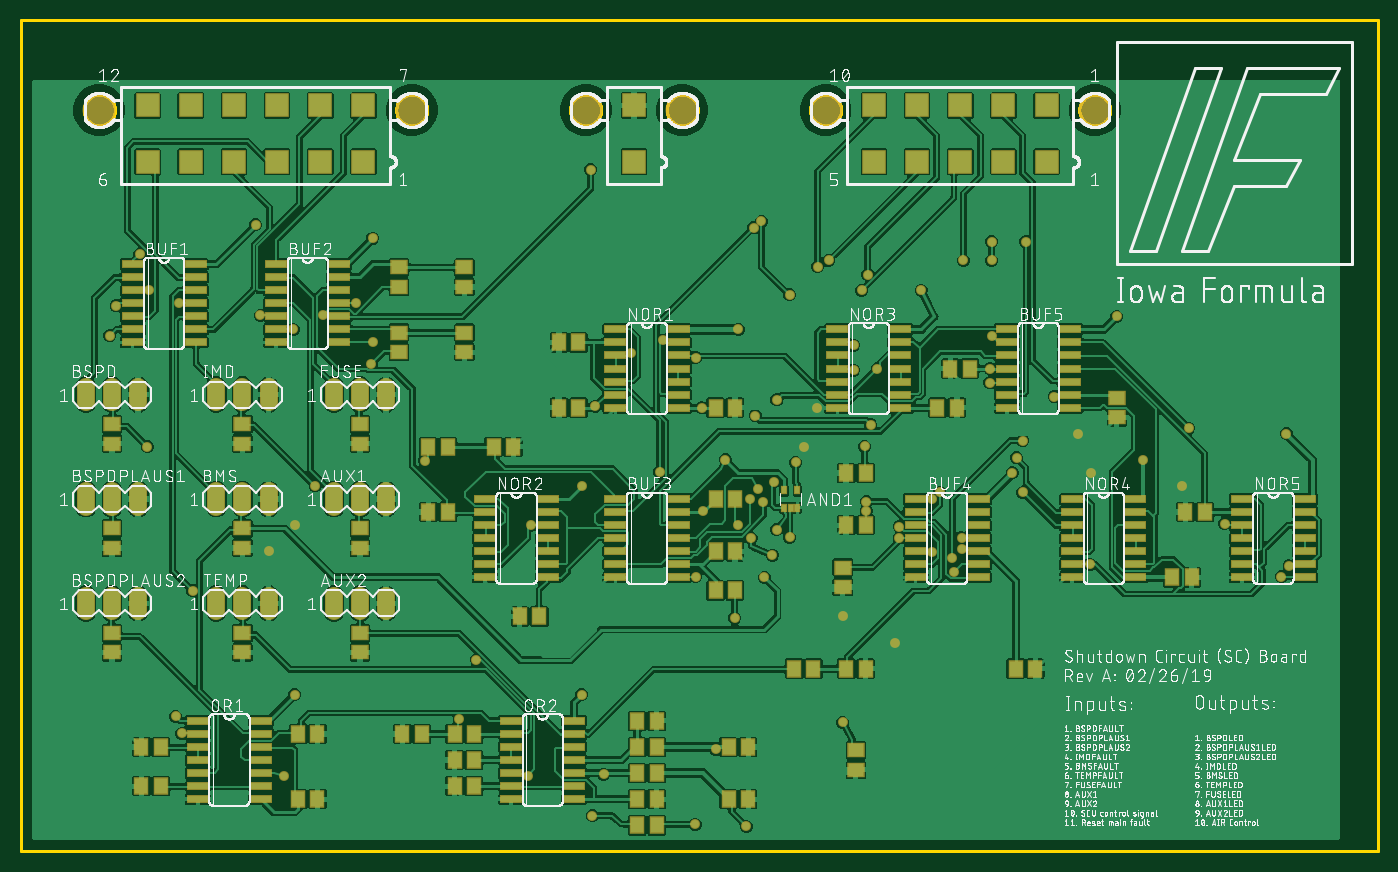
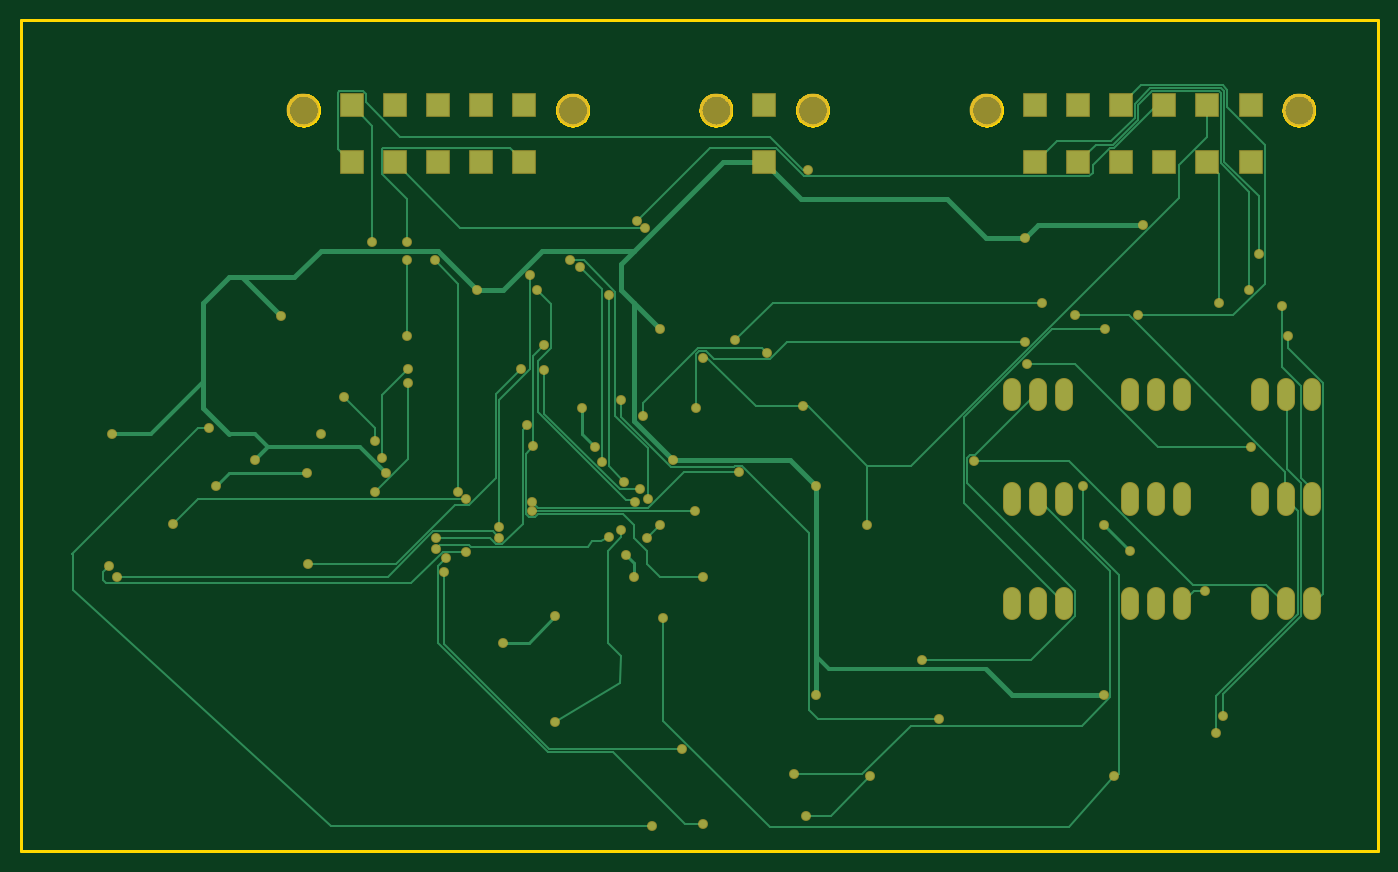
Circuit board: 7 layer files. Board 132.1 x 81.0 mm.
- bottom_copper: copper_bottom.gbr (12949 bytes)
- top_copper: copper_top.gbr (562619 bytes)
- outline: profile.gbr (10367 bytes)
- top_silk: silkscreen_top.gbr (581222 bytes)
- bottom_mask: soldermask_bottom.gbr (3968 bytes)
- top_mask: soldermask_top.gbr (9380 bytes)
- paste: solderpaste_top.gbr (5550 bytes)

=== bottom_copper: copper_bottom.gbr (12949 bytes, source omitted) ===
=== top_copper: copper_top.gbr (562619 bytes, source omitted) ===
=== outline: profile.gbr (10367 bytes, source omitted) ===
=== top_silk: silkscreen_top.gbr (581222 bytes, source omitted) ===
=== bottom_mask: soldermask_bottom.gbr ===
G04 EAGLE Gerber RS-274X export*
G75*
%MOMM*%
%FSLAX34Y34*%
%LPD*%
%INSoldermask Bottom*%
%IPPOS*%
%AMOC8*
5,1,8,0,0,1.08239X$1,22.5*%
G01*
%ADD10C,1.727200*%
%ADD11R,2.303200X2.303200*%
%ADD12C,3.203200*%
%ADD13C,0.959600*%


D10*
X190500Y233680D02*
X190500Y248920D01*
X215900Y248920D02*
X215900Y233680D01*
X241300Y233680D02*
X241300Y248920D01*
X304800Y436880D02*
X304800Y452120D01*
X330200Y452120D02*
X330200Y436880D01*
X355600Y436880D02*
X355600Y452120D01*
X304800Y350520D02*
X304800Y335280D01*
X330200Y335280D02*
X330200Y350520D01*
X355600Y350520D02*
X355600Y335280D01*
X190500Y335280D02*
X190500Y350520D01*
X215900Y350520D02*
X215900Y335280D01*
X241300Y335280D02*
X241300Y350520D01*
X190500Y436880D02*
X190500Y452120D01*
X215900Y452120D02*
X215900Y436880D01*
X241300Y436880D02*
X241300Y452120D01*
X63500Y248920D02*
X63500Y233680D01*
X88900Y233680D02*
X88900Y248920D01*
X114300Y248920D02*
X114300Y233680D01*
X63500Y436880D02*
X63500Y452120D01*
X88900Y452120D02*
X88900Y436880D01*
X114300Y436880D02*
X114300Y452120D01*
X63500Y350520D02*
X63500Y335280D01*
X88900Y335280D02*
X88900Y350520D01*
X114300Y350520D02*
X114300Y335280D01*
X304800Y248920D02*
X304800Y233680D01*
X330200Y233680D02*
X330200Y248920D01*
X355600Y248920D02*
X355600Y233680D01*
D11*
X596900Y671000D03*
X596900Y726000D03*
D12*
X643900Y721400D03*
X549900Y721400D03*
D11*
X333600Y671000D03*
X291600Y671000D03*
X249600Y671000D03*
X207600Y671000D03*
X165600Y671000D03*
X123600Y671000D03*
X123600Y726000D03*
X249600Y726000D03*
X207600Y726000D03*
X165600Y726000D03*
X291600Y726000D03*
X333600Y726000D03*
D12*
X380600Y721400D03*
X76600Y721400D03*
D11*
X998400Y671000D03*
X956400Y671000D03*
X914400Y671000D03*
X872400Y671000D03*
X830400Y671000D03*
X872400Y726000D03*
X830400Y726000D03*
X914400Y726000D03*
X956400Y726000D03*
X998400Y726000D03*
D12*
X1045400Y721400D03*
X783400Y721400D03*
D13*
X774700Y431800D03*
X762000Y393700D03*
X1028700Y406400D03*
X1041400Y368300D03*
X1130300Y355600D03*
X800100Y228600D03*
X850900Y203200D03*
X241300Y292100D03*
X266700Y317500D03*
X342900Y596900D03*
X228600Y609600D03*
X266700Y152400D03*
X546100Y152400D03*
X546100Y355600D03*
X685800Y381000D03*
X876300Y546100D03*
X1066800Y520700D03*
X965200Y368300D03*
X698500Y508000D03*
X1231900Y406400D03*
X1092200Y381000D03*
X908304Y271780D03*
X676656Y99568D03*
X915924Y305308D03*
X827532Y415036D03*
X714756Y424180D03*
X594360Y485140D03*
X748284Y305562D03*
X915924Y294640D03*
X86868Y501904D03*
X92964Y530860D03*
X115824Y581152D03*
X124968Y546100D03*
X153924Y533908D03*
X556514Y34544D03*
X493776Y73660D03*
X443484Y186436D03*
X341376Y474472D03*
X123444Y393700D03*
X150876Y131572D03*
X294132Y521716D03*
X156972Y114808D03*
X393192Y379984D03*
X694944Y227076D03*
X256286Y73660D03*
X286512Y355600D03*
X567436Y75184D03*
X233172Y521716D03*
X265176Y508000D03*
X621792Y369316D03*
X822960Y340360D03*
X559308Y433324D03*
X496824Y317500D03*
X656844Y480568D03*
X1040892Y279400D03*
X833628Y469900D03*
X735838Y313182D03*
X800100Y125476D03*
X720852Y613156D03*
X748284Y541528D03*
X733044Y359664D03*
X326136Y533908D03*
X624840Y497332D03*
X717550Y352298D03*
X810768Y468376D03*
X822960Y331216D03*
X664464Y331216D03*
X736092Y439420D03*
X426720Y128524D03*
X943356Y456184D03*
X975360Y349504D03*
X656336Y26416D03*
X906780Y285496D03*
X975360Y399796D03*
X1005840Y442468D03*
X1136904Y411988D03*
X706120Y24384D03*
X886968Y343408D03*
X1171956Y319024D03*
X886968Y291592D03*
X1234440Y277876D03*
X342900Y495808D03*
X662940Y431800D03*
X821436Y394208D03*
X810768Y492760D03*
X656844Y267208D03*
X723900Y266700D03*
X731520Y288290D03*
X711200Y304800D03*
X698500Y317500D03*
X969264Y383032D03*
X943356Y469900D03*
X1226820Y267208D03*
X854964Y305308D03*
X754380Y378460D03*
X775716Y568960D03*
X554736Y663448D03*
X713232Y607060D03*
X722884Y340360D03*
X818388Y546100D03*
X710184Y343408D03*
X786384Y575056D03*
X978408Y593344D03*
X894588Y349504D03*
X917448Y575056D03*
X854964Y315976D03*
X824484Y561340D03*
X167640Y253492D03*
X944880Y501904D03*
X944880Y575056D03*
X944880Y593344D03*
M02*

=== top_mask: soldermask_top.gbr (9380 bytes, source omitted) ===
=== paste: solderpaste_top.gbr ===
G04 EAGLE Gerber RS-274X export*
G75*
%MOMM*%
%FSLAX34Y34*%
%LPD*%
%INSolderpaste Top*%
%IPPOS*%
%AMOC8*
5,1,8,0,0,1.08239X$1,22.5*%
G01*
%ADD10R,1.300000X1.500000*%
%ADD11R,2.032000X0.660400*%
%ADD12R,1.500000X1.300000*%
%ADD13R,0.400000X0.700000*%


D10*
X600100Y101600D03*
X619100Y101600D03*
X689000Y101600D03*
X708000Y101600D03*
X523900Y431800D03*
X542900Y431800D03*
D11*
X108966Y571500D03*
X170434Y571500D03*
X108966Y558800D03*
X108966Y546100D03*
X170434Y558800D03*
X170434Y546100D03*
X108966Y533400D03*
X170434Y533400D03*
X108966Y520700D03*
X108966Y508000D03*
X170434Y520700D03*
X170434Y508000D03*
X108966Y495300D03*
X170434Y495300D03*
X248666Y571500D03*
X310134Y571500D03*
X248666Y558800D03*
X248666Y546100D03*
X310134Y558800D03*
X310134Y546100D03*
X248666Y533400D03*
X310134Y533400D03*
X248666Y520700D03*
X248666Y508000D03*
X310134Y520700D03*
X310134Y508000D03*
X248666Y495300D03*
X310134Y495300D03*
X578866Y508000D03*
X640334Y508000D03*
X578866Y495300D03*
X578866Y482600D03*
X640334Y495300D03*
X640334Y482600D03*
X578866Y469900D03*
X640334Y469900D03*
X578866Y457200D03*
X578866Y444500D03*
X640334Y457200D03*
X640334Y444500D03*
X578866Y431800D03*
X640334Y431800D03*
X172466Y127000D03*
X233934Y127000D03*
X172466Y114300D03*
X172466Y101600D03*
X233934Y114300D03*
X233934Y101600D03*
X172466Y88900D03*
X233934Y88900D03*
X172466Y76200D03*
X172466Y63500D03*
X233934Y76200D03*
X233934Y63500D03*
X172466Y50800D03*
X233934Y50800D03*
X477266Y127000D03*
X538734Y127000D03*
X477266Y114300D03*
X477266Y101600D03*
X538734Y114300D03*
X538734Y101600D03*
X477266Y88900D03*
X538734Y88900D03*
X477266Y76200D03*
X477266Y63500D03*
X538734Y76200D03*
X538734Y63500D03*
X477266Y50800D03*
X538734Y50800D03*
D10*
X117500Y101600D03*
X136500Y101600D03*
D12*
X88900Y295300D03*
X88900Y314300D03*
X88900Y193700D03*
X88900Y212700D03*
X215900Y396900D03*
X215900Y415900D03*
X215900Y295300D03*
X215900Y314300D03*
X215900Y193700D03*
X215900Y212700D03*
X330200Y396900D03*
X330200Y415900D03*
D10*
X117500Y63500D03*
X136500Y63500D03*
X288900Y50800D03*
X269900Y50800D03*
X288900Y114300D03*
X269900Y114300D03*
X422300Y88900D03*
X441300Y88900D03*
X422300Y63500D03*
X441300Y63500D03*
D12*
X88900Y396900D03*
X88900Y415900D03*
D10*
X619100Y50800D03*
X600100Y50800D03*
D12*
X330200Y295300D03*
X330200Y314300D03*
X330200Y193700D03*
X330200Y212700D03*
D10*
X619100Y127000D03*
X600100Y127000D03*
D12*
X812800Y79400D03*
X812800Y98400D03*
D10*
X523900Y495300D03*
X542900Y495300D03*
X987400Y177800D03*
X968400Y177800D03*
X695300Y431800D03*
X676300Y431800D03*
D12*
X368300Y485800D03*
X368300Y504800D03*
X431800Y504800D03*
X431800Y485800D03*
D10*
X396900Y330200D03*
X415900Y330200D03*
D12*
X368300Y549300D03*
X368300Y568300D03*
X431800Y568300D03*
X431800Y549300D03*
D10*
X485800Y228600D03*
X504800Y228600D03*
X396900Y393700D03*
X415900Y393700D03*
X460400Y393700D03*
X479400Y393700D03*
X803300Y368300D03*
X822300Y368300D03*
X695300Y254000D03*
X676300Y254000D03*
X676300Y292100D03*
X695300Y292100D03*
X911200Y431800D03*
X892200Y431800D03*
X695300Y342900D03*
X676300Y342900D03*
X822300Y317500D03*
X803300Y317500D03*
X904900Y469900D03*
X923900Y469900D03*
X441300Y114300D03*
X422300Y114300D03*
X390500Y114300D03*
X371500Y114300D03*
X1139800Y266700D03*
X1120800Y266700D03*
X600100Y25400D03*
X619100Y25400D03*
D12*
X1066800Y441300D03*
X1066800Y422300D03*
D10*
X1133500Y330200D03*
X1152500Y330200D03*
X600100Y76200D03*
X619100Y76200D03*
X689000Y50800D03*
X708000Y50800D03*
D12*
X800100Y257200D03*
X800100Y276200D03*
D10*
X752500Y177800D03*
X771500Y177800D03*
X803300Y177800D03*
X822300Y177800D03*
D13*
X742800Y334400D03*
X749300Y334400D03*
X755800Y334400D03*
X755800Y351400D03*
X742800Y351400D03*
D11*
X451866Y342900D03*
X513334Y342900D03*
X451866Y330200D03*
X451866Y317500D03*
X513334Y330200D03*
X513334Y317500D03*
X451866Y304800D03*
X513334Y304800D03*
X451866Y292100D03*
X451866Y279400D03*
X513334Y292100D03*
X513334Y279400D03*
X451866Y266700D03*
X513334Y266700D03*
X794766Y508000D03*
X856234Y508000D03*
X794766Y495300D03*
X794766Y482600D03*
X856234Y495300D03*
X856234Y482600D03*
X794766Y469900D03*
X856234Y469900D03*
X794766Y457200D03*
X794766Y444500D03*
X856234Y457200D03*
X856234Y444500D03*
X794766Y431800D03*
X856234Y431800D03*
X1023366Y342900D03*
X1084834Y342900D03*
X1023366Y330200D03*
X1023366Y317500D03*
X1084834Y330200D03*
X1084834Y317500D03*
X1023366Y304800D03*
X1084834Y304800D03*
X1023366Y292100D03*
X1023366Y279400D03*
X1084834Y292100D03*
X1084834Y279400D03*
X1023366Y266700D03*
X1084834Y266700D03*
X1188466Y342900D03*
X1249934Y342900D03*
X1188466Y330200D03*
X1188466Y317500D03*
X1249934Y330200D03*
X1249934Y317500D03*
X1188466Y304800D03*
X1249934Y304800D03*
X1188466Y292100D03*
X1188466Y279400D03*
X1249934Y292100D03*
X1249934Y279400D03*
X1188466Y266700D03*
X1249934Y266700D03*
X578866Y342900D03*
X640334Y342900D03*
X578866Y330200D03*
X578866Y317500D03*
X640334Y330200D03*
X640334Y317500D03*
X578866Y304800D03*
X640334Y304800D03*
X578866Y292100D03*
X578866Y279400D03*
X640334Y292100D03*
X640334Y279400D03*
X578866Y266700D03*
X640334Y266700D03*
X959866Y508000D03*
X1021334Y508000D03*
X959866Y495300D03*
X959866Y482600D03*
X1021334Y495300D03*
X1021334Y482600D03*
X959866Y469900D03*
X1021334Y469900D03*
X959866Y457200D03*
X959866Y444500D03*
X1021334Y457200D03*
X1021334Y444500D03*
X959866Y431800D03*
X1021334Y431800D03*
X870966Y342900D03*
X932434Y342900D03*
X870966Y330200D03*
X870966Y317500D03*
X932434Y330200D03*
X932434Y317500D03*
X870966Y304800D03*
X932434Y304800D03*
X870966Y292100D03*
X870966Y279400D03*
X932434Y292100D03*
X932434Y279400D03*
X870966Y266700D03*
X932434Y266700D03*
M02*

